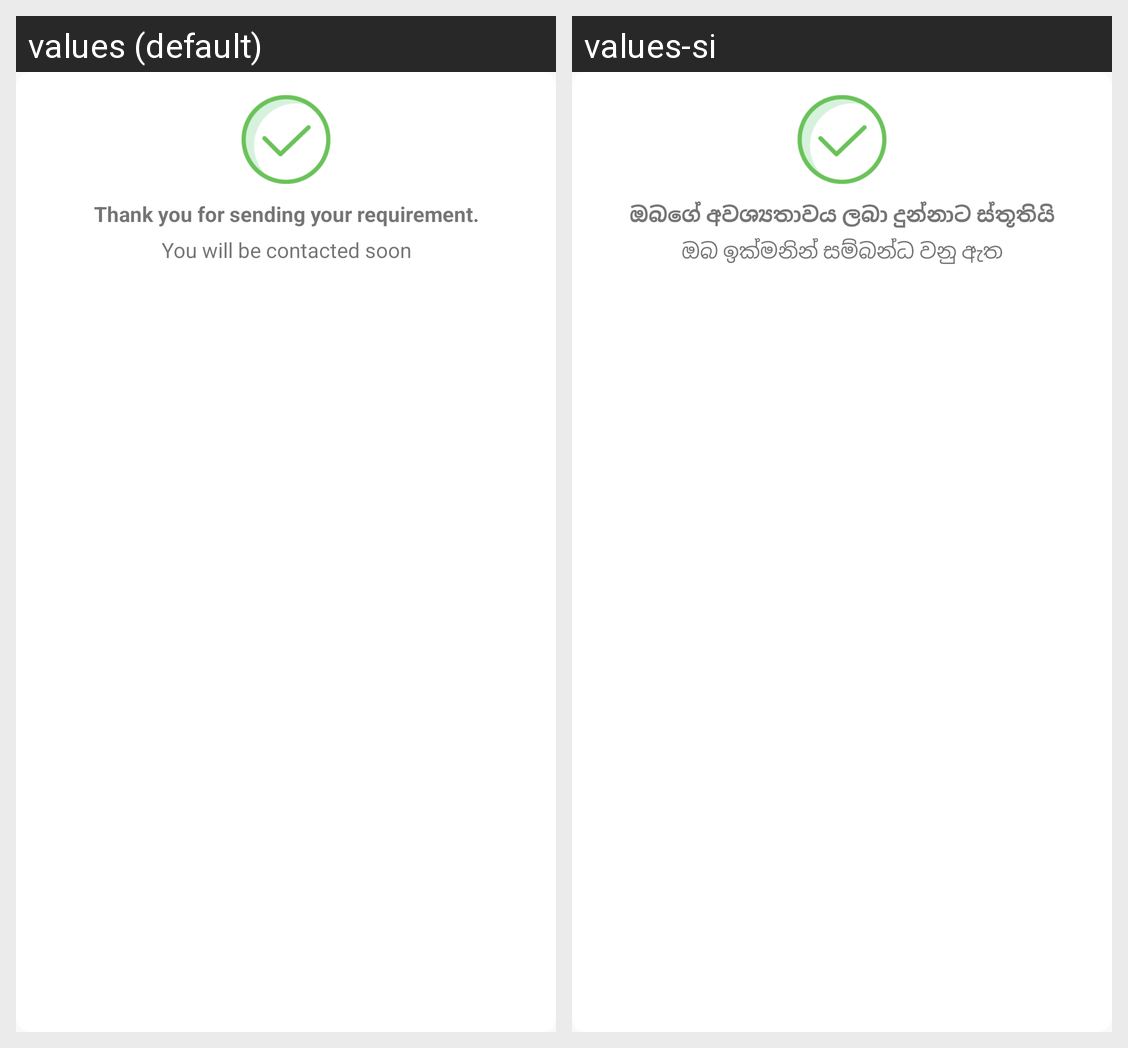

This grid shows one Android layout under two languages. Give, for every string resource on the screen, its name, the default text and each shown locale's text.
Android screen res/layout/dialog_enquiry_popup.xml rendered under 2 locales, left to right: values (default), values-si. Device: Nexus 5 (rendered at 1080×1920; each locale shown at half size, 540×960, under a caption strip naming it); theme AppTheme.
Strings drawn on this screen, with the default value and each locale's value (text and hints the layout hard-codes, and strings that could not be matched under every locale, appear in the picture but are not listed):

thank_you_for_sending_your_requirement
  values: Thank you for sending your requirement.
  values-si: ඔබගේ අවශ්‍යතාවය ලබා දුන්නාට ස්තූතියි

you_will_be_contacted_soon
  values: You will be contacted soon
  values-si: ඔබ ඉක්මනින් සම්බන්ධ වනු ඇත
